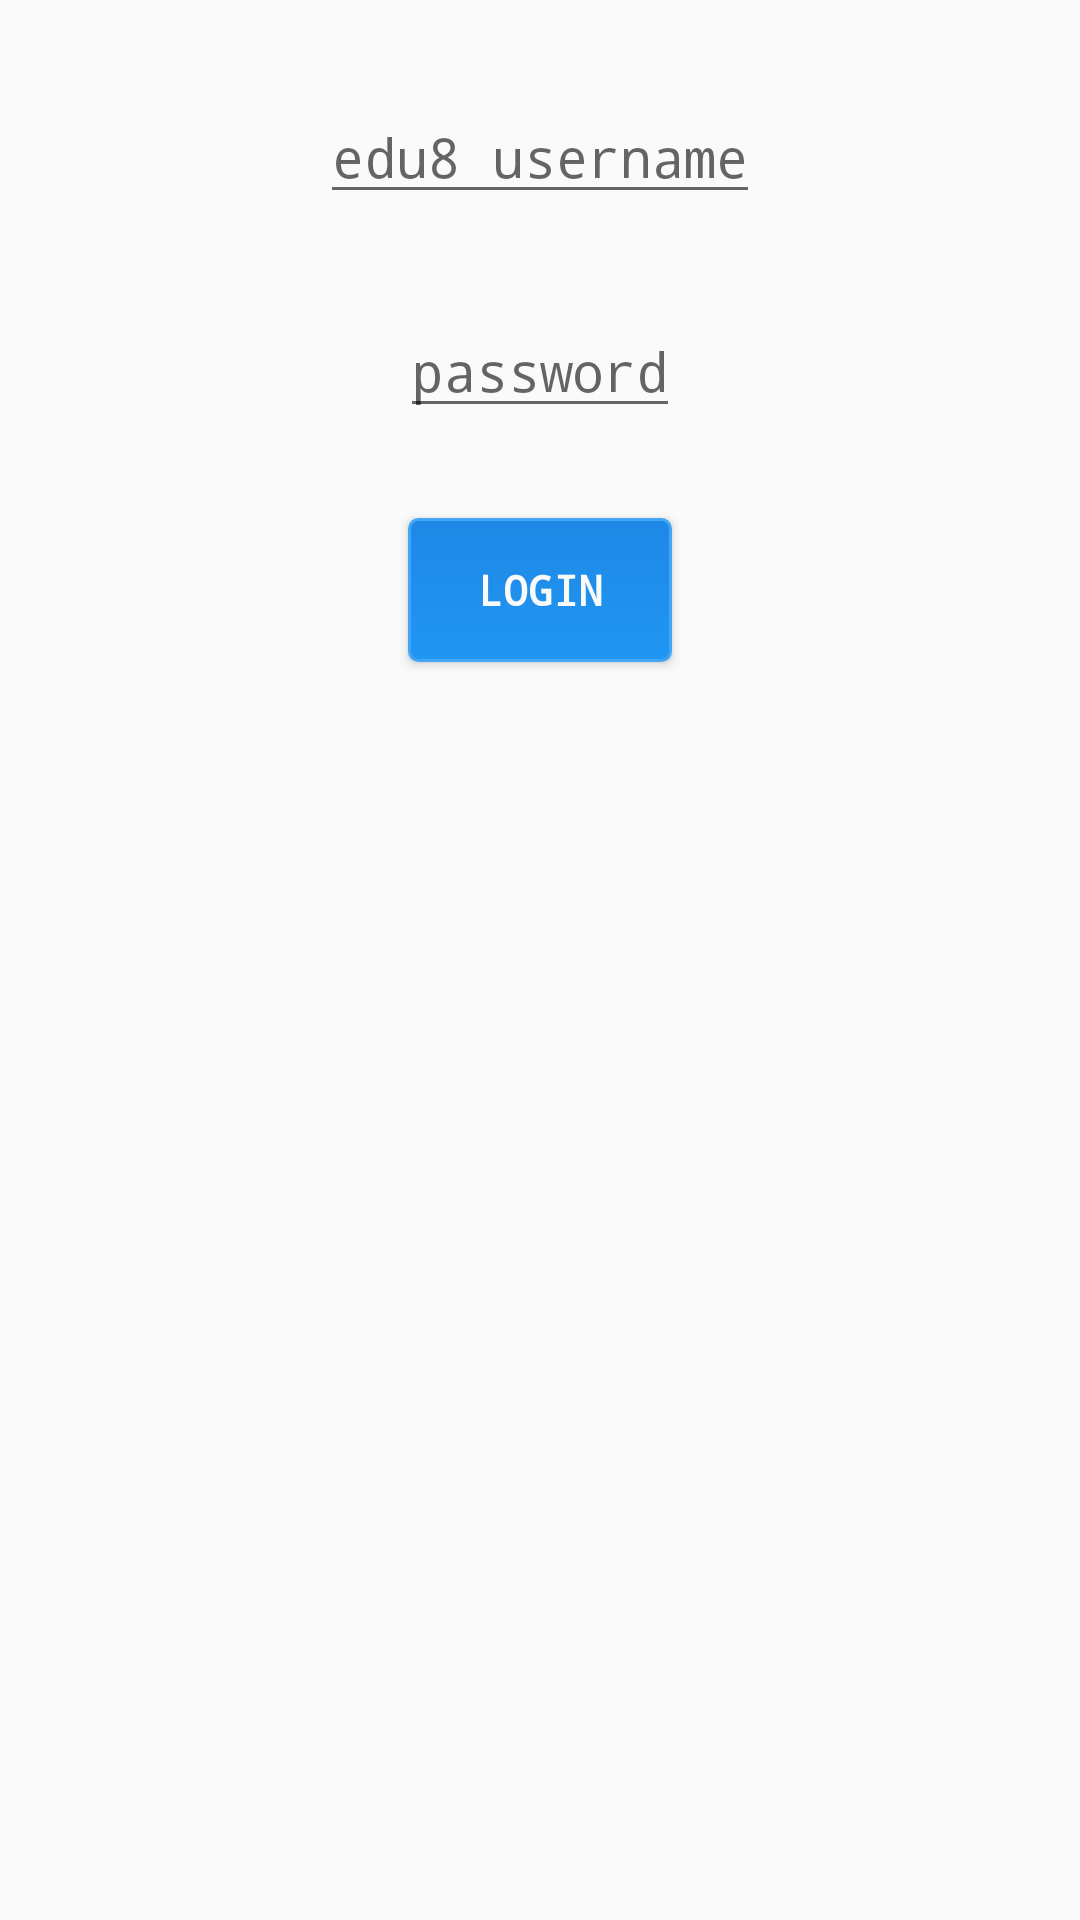

Produce the Android XML layout that renders to this screen, including the resource entries it uses.
<!-- AndroidManifest.xml: activity theme LoginTheme -->
<!-- res/layout/activity_login.xml -->
<?xml version="1.0" encoding="utf-8"?>
<RelativeLayout xmlns:android="http://schemas.android.com/apk/res/android"
    xmlns:tools="http://schemas.android.com/tools"
    android:layout_width="match_parent"
    android:layout_height="match_parent"
    tools:context="com.darvin.cmritattendancemanager.activities.LoginActivity">
    <LinearLayout
        android:layout_width="match_parent"
        android:layout_height="match_parent"
        android:orientation="vertical"
        >
    <EditText
        android:id="@+id/login_userid"
        android:layout_width="wrap_content"
        android:layout_height="wrap_content"
        android:layout_gravity="center_horizontal"
        android:layout_marginLeft="8dp"
        android:layout_marginRight="8dp"
        android:layout_marginTop="30dp"
        android:fontFamily="monospace"
        android:hint="edu8 username"
        android:inputType="textPersonName"
        android:textAlignment="center"
        tools:ignore="HardcodedText" />

    <EditText
        android:id="@+id/login_password"
        android:layout_width="wrap_content"
        android:layout_height="wrap_content"
        android:layout_gravity="center_horizontal"
        android:layout_marginLeft="8dp"
        android:layout_marginRight="8dp"
        android:layout_marginTop="30dp"
        android:fontFamily="monospace"
        android:hint="password"
        android:inputType="textPassword"
        android:textAlignment="center"
        tools:ignore="HardcodedText" />

    <Button
        android:id="@+id/login_button"
        android:layout_width="wrap_content"
        android:layout_height="wrap_content"
        android:layout_gravity="center_horizontal"
        android:layout_marginLeft="8dp"
        android:layout_marginRight="8dp"
        android:layout_marginTop="30dp"
        android:background="@drawable/mybutton"
        android:text="Login"
        android:textColor="#FAFAFA"
        android:textStyle="bold"
        android:typeface="monospace"
        tools:ignore="HardcodedText" />
    </LinearLayout>
    <ProgressBar
        android:id="@+id/login_progress_bar"
        android:layout_width="wrap_content"
        android:layout_height="wrap_content"
        android:layout_centerHorizontal="true"
        android:layout_centerVertical="true"
        android:layout_centerInParent="true"/>
</RelativeLayout>
<!-- resources referenced by this layout -->
<resources>
  <!-- drawable mybutton (drawable) -->
  <?xml version="1.0" encoding="utf-8"?>
  <selector xmlns:android="http://schemas.android.com/apk/res/android" >
      <item android:state_pressed="true" >
          <shape android:shape="rectangle"  >
              <corners android:radius="3dip" />
              <stroke android:width="1dip" android:color="#42A5F5" />
              <gradient android:angle="-90" android:startColor="#1E88E5" android:endColor="#2196F3"  />
          </shape>
      </item>
      <item android:state_focused="true">
          <shape android:shape="rectangle"  >
              <corners android:radius="3dip" />
              <stroke android:width="1dip" android:color="#42A5F5" />
              <solid android:color="#2196F3"/>
          </shape>
      </item>
      <item >
          <shape android:shape="rectangle"  >
              <corners android:radius="3dip" />
              <stroke android:width="1dip" android:color="#42A5F5" />
              <gradient android:angle="-90" android:startColor="#1E88E5" android:endColor="#2196F3" />
          </shape>
      </item>
  </selector>
  <style name="LoginTheme" parent="Theme.AppCompat.Light.DarkActionBar">
          
          <item name="colorPrimary">@color/loginPrimary</item>
          <item name="colorPrimaryDark">@color/loginPrimaryDark</item>
          <item name="colorAccent">@color/loginAccent</item>
      </style>
  <color name="loginPrimary">#673AB7</color>
  <color name="loginPrimaryDark">#5E35B1</color>
  <color name="loginAccent">#FF5722</color>
</resources>
